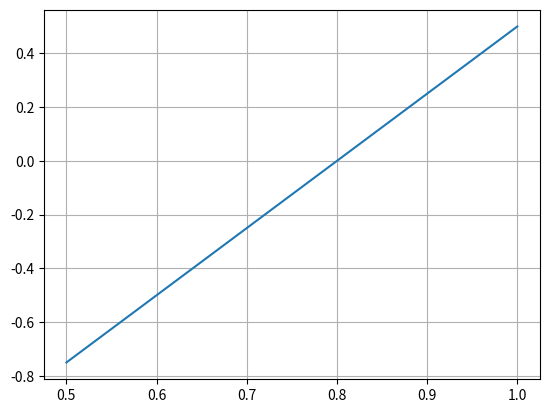

Python code for this plot: (Note: this script raises an exception after producing the figure.)
import numpy as np
import matplotlib.pyplot as plt
from functools import partial 

# Test case
# for f1
def f1(x):
  value = x * x - 4 * x + 4
  return value

# recreating a partial function to initialize parameters of a,b,c,d for x
def f2(x, a, b, c, d):
  return a*x^3 + b*x^2 + c*x + d
# defining partial function with a=1,b=2,c=3,d=4
# so that g can be called with a simple argument of x
g = partial(f2,a=1,b=2,c=3,d=4)
print(g(1))


# Test case of f1 using partial function
def f1(x,y,z):
  return x * y - 4 * z + 4
p = partial(f1,y=2,z=3)
print(p(5))

def bisection(f, x0, x1, eps_f=0.001, eps_x=0.001, n_iter=1000):
  """
  Solves f(x)=0 with bisection method
  
    Outputs:
     xg is the root approximation
     fg is the function evaluated at final guess f(xg)
     N_eval is the number of function evaluations
    Inputs:
  
  f is the function handle to the desired function,
  xn and xp are borders of search, i.e. root brackets,
  eps_f defines maximum deviation of f(x_sol) from 0,
  eps_x defines maximum deviation from the true solution
  """
  #TOOD: Check that f(x0) < 0. Raise an error otherwise.
  # Your code goes here.

# the functions of positive and negative bounds, tol solution, tol, interval
# which the starting point needs to go through zero
# for which bounds needs to be corrected

  if f(x0) > 0 or f(x1) < 0: #This part need to go through zero bound and needs to correct
    raise ValueError("interval bounds are not correct.") # Raising value error when f(x0) is less than that zero or f(x1) greater than zero

  xg = (x1 + x0) / 2 # initial root guess for middle of function
  fg = f(xg)  # initial evaluate function
  iter_num = 1 # evaluated function

#To get the root, firstly we need to search for the root
  while (np.abs(xg - x1) > eps_x or np.abs(fg) > eps_f) and iter_num < n_iter:
    if fg > 0:
      x1 = xg
    else:
      x0 = xg

#TODO: Update xg, fg, and increase the iteration number.
    xg = (x1 + x0) / 2
    fg = f(xg)
    iter_num = iter_num + 1
  return xg, fg, iter_num # intersection, report and values


def f(x):
  return -2 + 2.5 * x

x0 = 0
x1 = 2
n_iter = 1000
eps_f = 0.001
eps_x = 0.001

x = np.linspace(0.5, 1, 1000)
plt.plot(x, f(x))
plt.grid()
plt.show()
bisect(f, x0, x1, eps_f, eps_x, n_iter)

eps_f = [0.001, 0.01, 0.1, 0.25, 0.5]
eps_x = [0.001, 0.01, 0.1, 0.25, 0.5]

errors = []
solutions = []
number_of_iterations = []
eps_f_params = []
eps_x_params = []

for ef in eps_f:
  for ex in eps_x:
    root, result, iter = bisect(f, x0, x1, ef, ex, n_iter)
    errors.append(result)
    solutions.append(root)
    number_of_iterations.append(iter)
    eps_f_params.append(ef)
    eps_x_params.append(ex)

# Test your methods
# Add the code where you test your bisection implemention in this cell. 
# In your report, please show all the results from the bisection method and how
# they compare to the real solution of the equation, if it exists. In your tests,
# vary the eps_x, eps_f, n_iter parameters and show the effects of these 
# parameters on your solution accuracy.

# TODO: Implement the fixed point method
# Your code goes here
def fixed_point(f, x0, eps, c1):
  roots = []
  c2 = f(x0)
  x0 = c2
  while np.abs(c2 -f(x0)) > eps and c1 > 0:
    roots.append(c2)
    x0 = c2 # The initial guess for the root
    c2 = f(x0) # To test for convergence criterion C2
    n_iter = c1 - 1 # To test for convergence criterion C1
  return c2, roots

#plotting the iteration process by calling fixed_point()
def f(x):
  return -4 / (x - 4)

x = np.linspace(-5, 4, 1000)
fig = plt.figure(figsize=(8, 8))
plt.plot(x,f(x))
plt.hlines(0, 0, 4, "k", "--")
plt.grid()
plt.show()
fixed_point(f, 0.5, 0.0001, 1000)

# Test your methods
# Add the code where you test your fixed_point implemention in this cell. 
# In your report, please show all the results from the bisection method and how
# they compare to the real solution of the equation, if it exists. In your tests,
# vary the function parameters and show the effects of these 
# parameters on your solution accuracy.

# TODO: Implement the newton method
# Your code goes here
def newton(f, x0, tol, max_iter=1000):
  x = 1
  for n in range(1,6,1):
    x0 = x
    x = x - f(x)/f1(x) #Updating x0 using newton raphson
    if abs(x - x0) < tol:
      return x
  print(x)

#TODO: when the function is close to zero then x0 will be considered as zero
#When derivative is close to zero, return none

def f(x):
  y = x*x - 4*x + 4
  return y

def f1(x): # Derivative of f(x)
  z = 2*x - 4
  return z

root = newton(f, x0=1, tol=1e-6) # Root of the equation f1(x) = 2*x - 4
print(root)


vector = []
t = range(1,6,1)

x = 1
for n in range(1,6,1):
  x = x - f(x)/f1(x)
  print(x)
  vector.append(x)
plt.plot(vector,t)
plt.grid()

vector = []
t = range(1,6,1)

x = 1
for n in range(1,6,1):
  x = x - f(x)/f1(x)
  print(x)
  vector.append(x)
plt.plot(vector,t)
plt.axhline(y=0, color='k')
x = np.linspace(-5, 5, 100)
plt.axvline(x=2, color='k')
plt.xlabel('x')
plt.ylabel('f1(x)')
plt.grid()

# Test your methods
# Add the code where you test your newton implemention in this cell. 
# In your report, please show all the results from the bisection method and how
# they compare to the real solution of the equation, if it exists. In your tests,
# vary the parameters and show the effects of these 
# parameters on your solution accuracy.